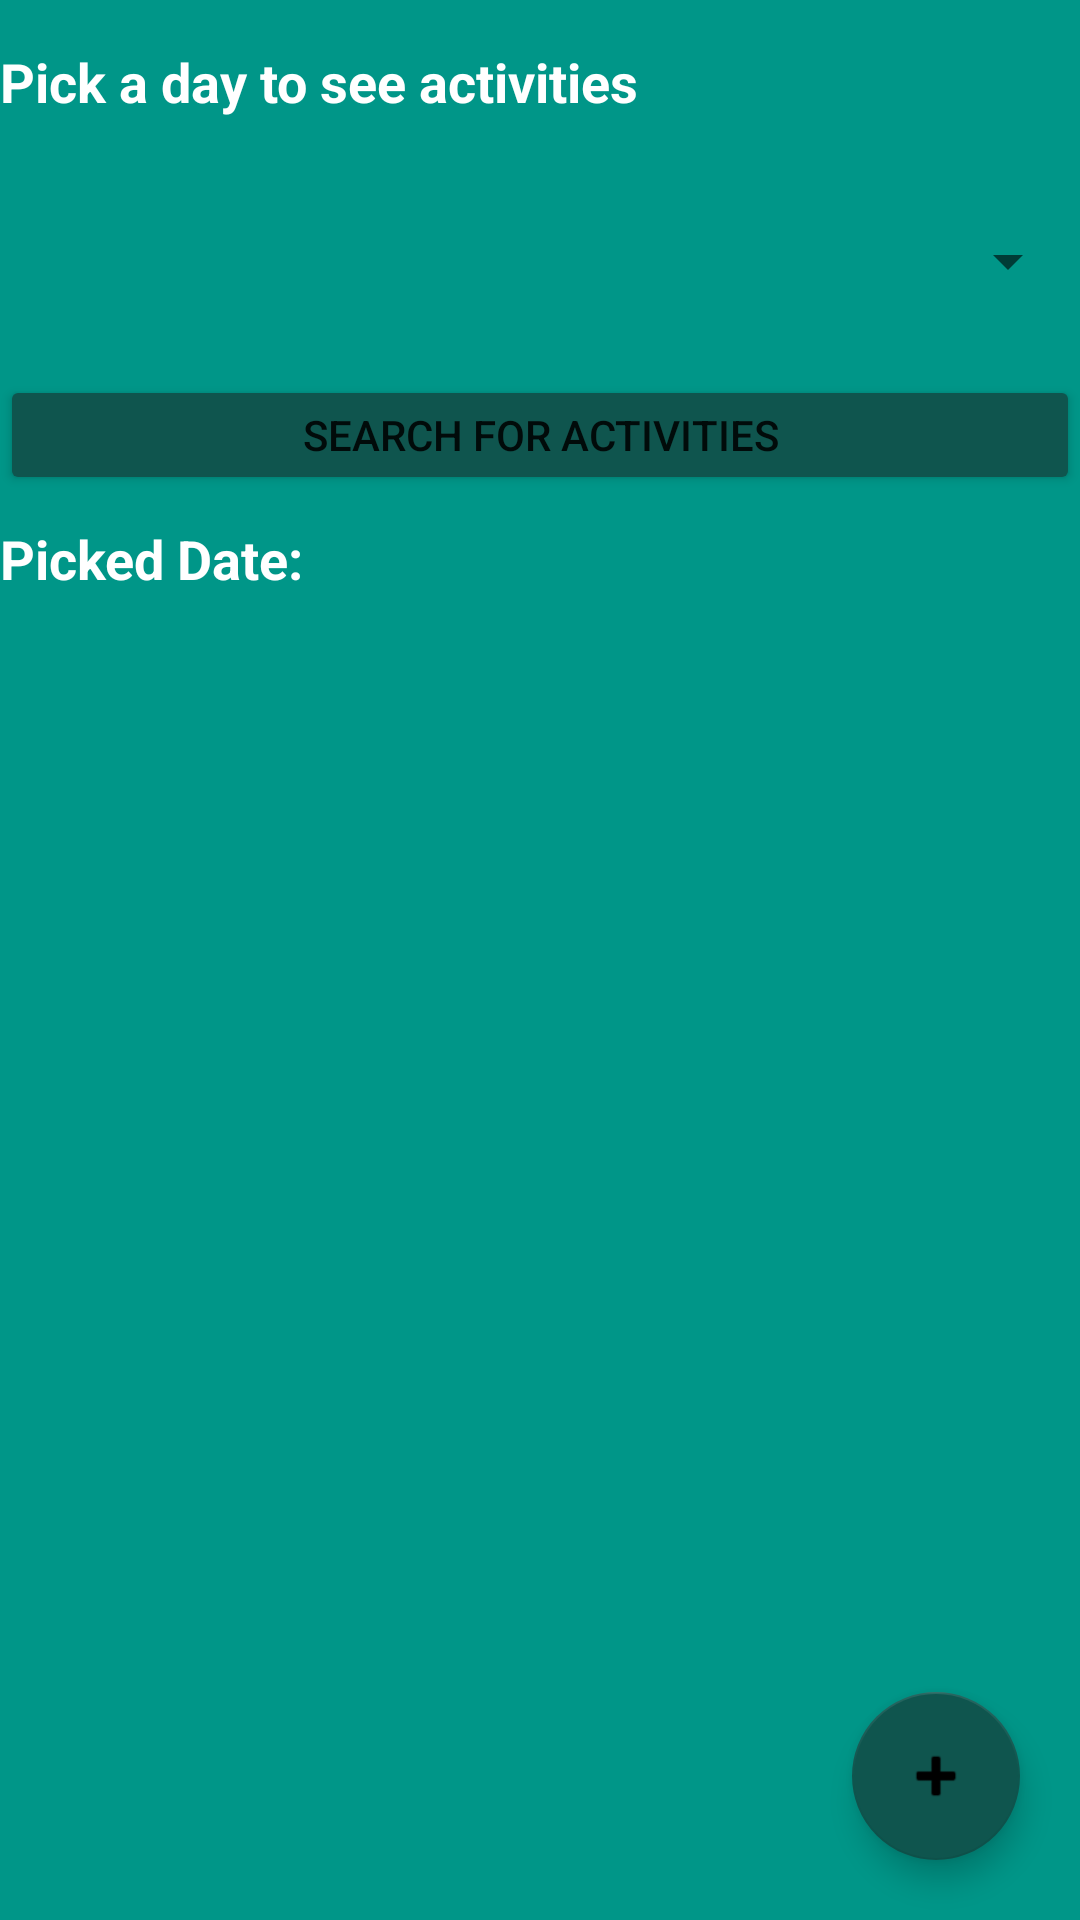

Write the Android layout XML for this screen, with the resource values it uses.
<!-- AndroidManifest.xml: application theme Theme.UniversityApp -->
<!-- res/layout/activity_activities_main.xml -->
<?xml version="1.0" encoding="utf-8"?>
<androidx.constraintlayout.widget.ConstraintLayout xmlns:android="http://schemas.android.com/apk/res/android"
    xmlns:app="http://schemas.android.com/apk/res-auto"
    xmlns:tools="http://schemas.android.com/tools"
    android:layout_width="match_parent"
    android:layout_height="match_parent"
    android:background="#009688"
    tools:context=".ActivitiesMain">

    <TextView
        android:id="@+id/tv_activ_pickedDate"
        android:layout_width="match_parent"
        android:layout_height="30dp"
        android:layout_marginTop="9dp"
        android:text="Picked Date:"
        android:textColor="#FFFFFF"
        android:textSize="18sp"
        android:textStyle="bold"
        app:layout_constraintEnd_toEndOf="parent"
        app:layout_constraintStart_toStartOf="parent"
        app:layout_constraintTop_toBottomOf="@+id/btn_activ_filtetr" />

    <Spinner
        android:id="@+id/spn_activ_pickADay"
        android:layout_width="match_parent"
        android:layout_height="wrap_content"
        android:layout_marginTop="20dp"
        android:layout_marginBottom="26dp"
        app:layout_constraintBottom_toTopOf="@+id/btn_activ_filtetr"
        app:layout_constraintEnd_toEndOf="parent"
        app:layout_constraintStart_toStartOf="parent"
        app:layout_constraintTop_toBottomOf="@+id/tv_activ_pick" />

    <Button
        android:id="@+id/btn_activ_filtetr"
        android:layout_width="match_parent"
        android:layout_height="40dp"
        android:layout_marginTop="26dp"
        android:text="Search for activities"
        app:backgroundTint="@color/buttons"
        app:layout_constraintEnd_toEndOf="parent"
        app:layout_constraintStart_toStartOf="parent"
        app:layout_constraintTop_toBottomOf="@+id/spn_activ_pickADay" />

    <TextView
        android:id="@+id/tv_activ_pick"
        android:layout_width="match_parent"
        android:layout_height="40dp"
        android:layout_marginTop="15dp"
        android:text="Pick a day to see activities "
        android:textColor="#FFFFFF"
        android:textSize="18sp"
        android:textStyle="bold"
        app:layout_constraintEnd_toEndOf="parent"
        app:layout_constraintStart_toStartOf="parent"
        app:layout_constraintTop_toTopOf="parent" />

    <androidx.recyclerview.widget.RecyclerView
        android:id="@+id/rv_activ_recycler"
        android:layout_width="match_parent"
        android:layout_height="526dp"
        android:layout_marginTop="1dp"
        app:layout_constraintBottom_toBottomOf="parent"
        app:layout_constraintEnd_toEndOf="parent"
        app:layout_constraintStart_toStartOf="parent"
        app:layout_constraintTop_toBottomOf="@+id/tv_activ_pickedDate" />

    <com.google.android.material.floatingactionbutton.FloatingActionButton
        android:id="@+id/fbtn_activ_add"
        android:layout_width="wrap_content"
        android:layout_height="wrap_content"
        android:layout_marginEnd="20dp"
        android:layout_marginRight="20dp"
        android:layout_marginBottom="20dp"
        android:clickable="true"
        app:backgroundTint="@color/buttons"
        app:layout_constraintBottom_toBottomOf="parent"
        app:layout_constraintEnd_toEndOf="parent"
        app:srcCompat="@android:drawable/ic_input_add" />
</androidx.constraintlayout.widget.ConstraintLayout>
<!-- resources referenced by this layout -->
<resources>
  <color name="buttons">#0F554E</color>
  <style name="Theme.UniversityApp" parent="Theme.MaterialComponents.DayNight.NoActionBar">
          
          <item name="colorPrimary">@color/purple_500</item>
          <item name="colorPrimaryVariant">@color/purple_700</item>
          <item name="colorOnPrimary">@color/white</item>
          
          <item name="colorSecondary">@color/teal_200</item>
          <item name="colorSecondaryVariant">@color/teal_700</item>
          <item name="colorOnSecondary">@color/black</item>
          
          <item name="android:statusBarColor" tools:targetApi="l">?attr/colorPrimaryVariant</item>
          
      </style>
  <color name="purple_500">#FF6200EE</color>
  <color name="purple_700">#FF3700B3</color>
  <color name="white">#FFFFFFFF</color>
  <color name="teal_200">#FF03DAC5</color>
  <color name="teal_700">#FF018786</color>
  <color name="black">#FF000000</color>
</resources>
